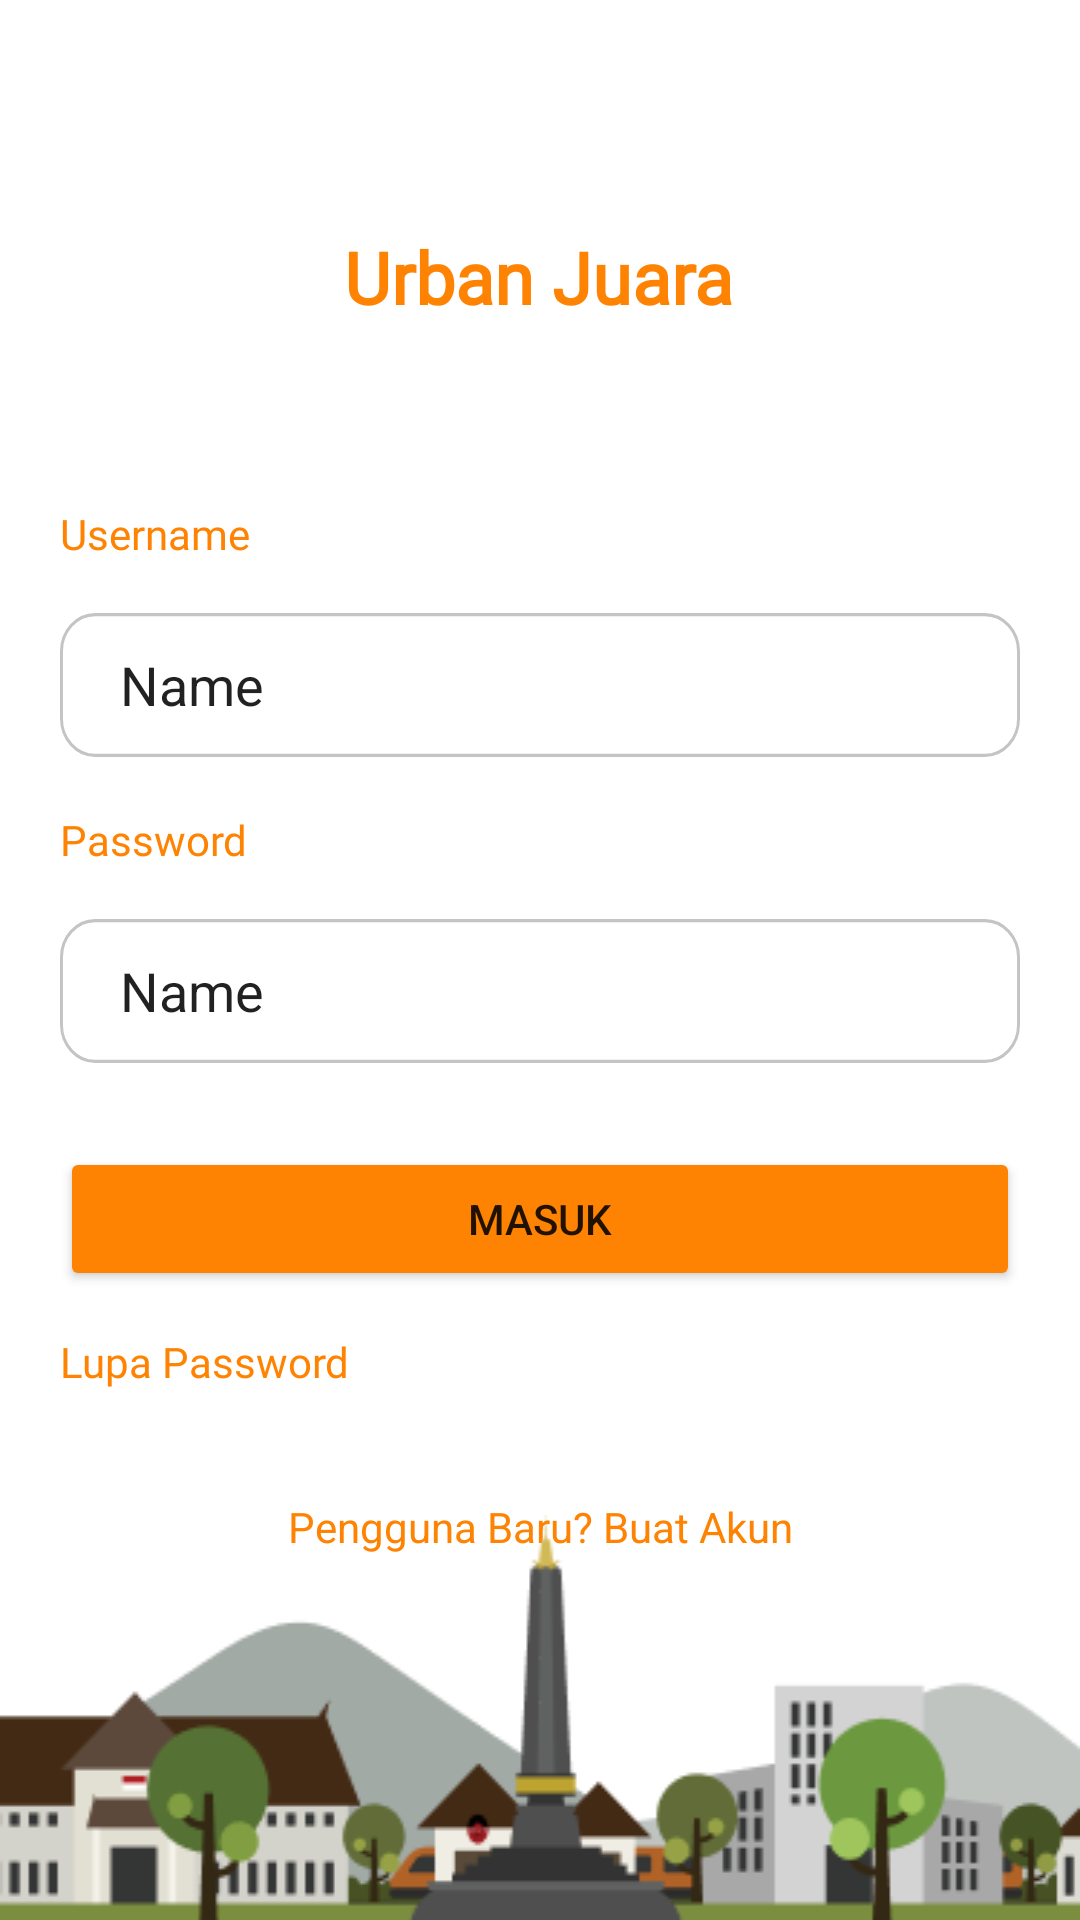

Produce the Android XML layout that renders to this screen, including the resource entries it uses.
<!-- AndroidManifest.xml: application theme Theme.UrbanJuara.noActionBar -->
<!-- res/layout/activity_login.xml -->
<?xml version="1.0" encoding="utf-8"?>
<androidx.constraintlayout.widget.ConstraintLayout xmlns:android="http://schemas.android.com/apk/res/android"
    xmlns:app="http://schemas.android.com/apk/res-auto"
    xmlns:tools="http://schemas.android.com/tools"
    android:layout_width="match_parent"
    android:layout_height="match_parent"
    tools:context=".LoginActivity">

    <TextView
        android:id="@+id/textView"
        android:layout_width="wrap_content"
        android:layout_height="wrap_content"
        android:layout_marginTop="76dp"
        android:fontFamily="@font/poppins"
        android:text="@string/app_name"
        android:textColor="@color/flush_orang"
        android:textSize="24sp"
        android:textStyle="bold"
        app:layout_constraintEnd_toEndOf="parent"
        app:layout_constraintHorizontal_bias="0.498"
        app:layout_constraintStart_toStartOf="parent"
        app:layout_constraintTop_toTopOf="parent" />

    <EditText
        android:id="@+id/editTextTextPersonName2"
        android:layout_width="0dp"
        android:layout_height="wrap_content"
        android:layout_marginTop="96dp"
        android:layout_marginEnd="20dp"
        android:background="@drawable/ic_bg_textfield"
        android:ems="10"
        android:inputType="textPersonName"
        android:minHeight="48dp"
        android:paddingStart="20dp"
        android:text="Name"
        app:layout_constraintEnd_toEndOf="parent"
        app:layout_constraintHorizontal_bias="1.0"
        app:layout_constraintStart_toStartOf="@+id/textView2"
        app:layout_constraintTop_toBottomOf="@+id/textView" />

    <EditText
        android:id="@+id/editTextTextPersonName3"
        android:layout_width="0dp"
        android:layout_height="wrap_content"
        android:layout_marginTop="54dp"
        android:background="@drawable/ic_bg_textfield"
        android:ems="10"
        android:inputType="textPersonName"
        android:minHeight="48dp"
        android:paddingStart="20dp"
        android:text="Name"
        app:layout_constraintEnd_toEndOf="@+id/editTextTextPersonName2"
        app:layout_constraintStart_toStartOf="@+id/editTextTextPersonName2"
        app:layout_constraintTop_toBottomOf="@+id/editTextTextPersonName2" />

    <Button
        android:id="@+id/button"
        android:layout_width="0dp"
        android:layout_height="wrap_content"
        android:layout_marginTop="28dp"
        android:backgroundTint="@color/flush_orang"
        android:text="@string/masuk"
        app:layout_constraintEnd_toEndOf="@+id/editTextTextPersonName3"
        app:layout_constraintHorizontal_bias="0.0"
        app:layout_constraintStart_toStartOf="@+id/editTextTextPersonName3"
        app:layout_constraintTop_toBottomOf="@+id/editTextTextPersonName3" />

    <TextView
        android:id="@+id/textView2"
        android:layout_width="wrap_content"
        android:layout_height="wrap_content"
        android:layout_marginStart="20dp"
        android:layout_marginTop="60dp"
        android:fontFamily="@font/poppins"
        android:text="@string/user_name"
        android:textColor="@color/flush_orang"
        app:layout_constraintStart_toStartOf="parent"
        app:layout_constraintTop_toBottomOf="@+id/textView" />

    <TextView
        android:id="@+id/textView3"
        android:layout_width="wrap_content"
        android:layout_height="wrap_content"
        android:layout_marginTop="18dp"
        android:fontFamily="@font/poppins"
        android:text="@string/password"
        android:textColor="@color/flush_orang"
        app:layout_constraintStart_toStartOf="@+id/editTextTextPersonName2"
        app:layout_constraintTop_toBottomOf="@+id/editTextTextPersonName2" />

    <TextView
        android:id="@+id/textView4"
        android:layout_width="0dp"
        android:layout_height="wrap_content"
        android:layout_marginTop="14dp"
        android:fontFamily="@font/poppins"
        android:text="@string/lupa_password"
        android:textColor="@color/flush_orang"
        app:layout_constraintStart_toStartOf="@+id/button"
        app:layout_constraintTop_toBottomOf="@+id/button" />

    <TextView
        android:id="@+id/textView5"
        android:layout_width="wrap_content"
        android:layout_height="wrap_content"
        android:layout_marginTop="36dp"
        android:text="@string/pengguna_baru"
        android:textColor="@color/flush_orang"
        app:layout_constraintEnd_toEndOf="@+id/button"
        app:layout_constraintStart_toStartOf="@+id/button"
        app:layout_constraintTop_toBottomOf="@+id/textView4" />

    <ImageView
        android:id="@+id/imageView4"
        android:layout_width="0dp"
        android:layout_height="wrap_content"
        android:scaleType="fitXY"
        app:layout_constraintBottom_toBottomOf="parent"
        app:layout_constraintEnd_toEndOf="parent"
        app:layout_constraintStart_toStartOf="parent"
        app:srcCompat="@drawable/homebg" />
</androidx.constraintlayout.widget.ConstraintLayout>
<!-- resources referenced by this layout -->
<resources>
  <color name="flush_orang">#FF8303</color>
  <!-- drawable homebg: png bitmap (drawable-v24, 12547 bytes) -->
  <!-- drawable ic_bg_textfield (drawable) -->
  <vector xmlns:android="http://schemas.android.com/apk/res/android"
      android:width="327dp"
      android:height="45dp"
      android:viewportWidth="327"
      android:viewportHeight="45">
    <path
        android:strokeWidth="1"
        android:pathData="M12,0.5L315,0.5A11.5,11.5 0,0 1,326.5 12L326.5,33A11.5,11.5 0,0 1,315 44.5L12,44.5A11.5,11.5 0,0 1,0.5 33L0.5,12A11.5,11.5 0,0 1,12 0.5z"
        android:fillColor="#ffffff"
        android:strokeColor="#C4C4C4"/>
  </vector>
  <string name="app_name">Urban Juara</string>
  <string name="lupa_password">Lupa Password</string>
  <string name="masuk">Masuk</string>
  <string name="password">Password</string>
  <string name="pengguna_baru">Pengguna Baru? Buat Akun</string>
  <string name="user_name">Username</string>
  <style name="Theme.UrbanJuara.noActionBar" parent="Theme.MaterialComponents.DayNight.NoActionBar">
          <item name="android:statusBarColor" tools:targetApi="l">@color/flush_orang</item>
      </style>
</resources>
